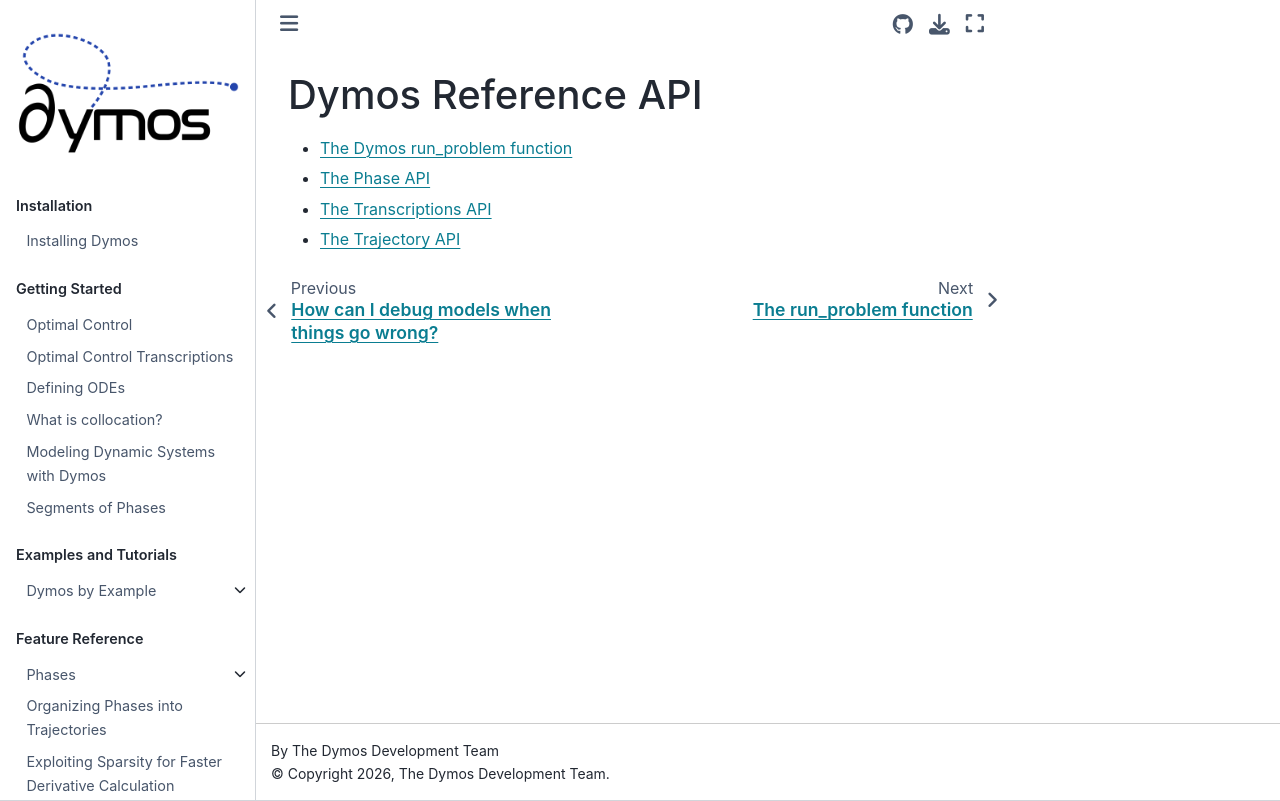

repository: OpenMDAO/dymos · page: api/api.html · generator: sphinx

# Dymos Reference API

- [The Dymos run_problem function](run_problem_function)
- [The Phase API](phase_api)
- [The Transcriptions API](transcriptions_api)
- [The Trajectory API](trajectory_api)

```{toctree}
:hidden:

run_problem_function
phase_api
transcriptions_api
trajectory_api
```
